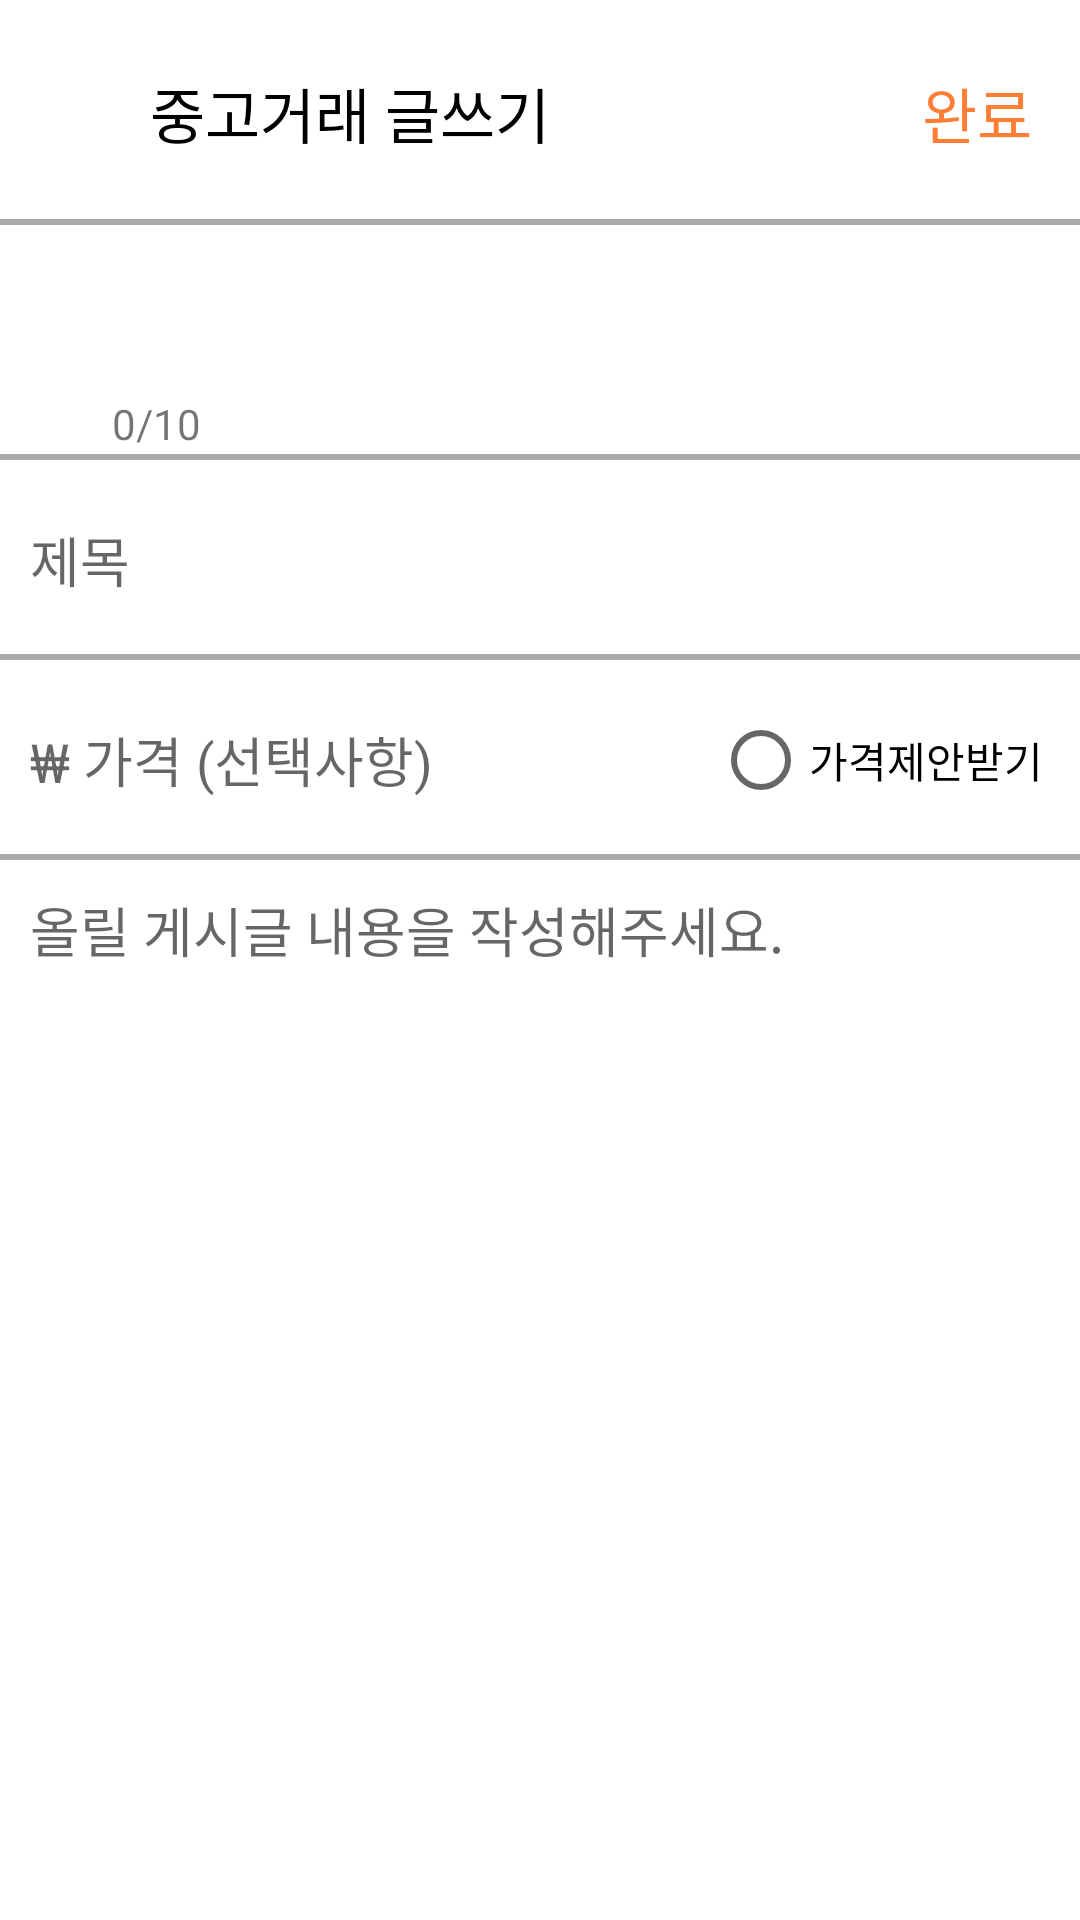

Layout XML and referenced resources for this Android screen:
<!-- AndroidManifest.xml: application theme Theme.Carrot -->
<!-- res/layout/activity_write_used_trade_post.xml -->
<?xml version="1.0" encoding="utf-8"?>
<LinearLayout
	xmlns:android="http://schemas.android.com/apk/res/android"
	xmlns:tools="http://schemas.android.com/tools"
	xmlns:app="http://schemas.android.com/apk/res-auto"
	android:layout_width="match_parent"
	android:layout_height="match_parent"
	tools:context=".WriteUsedTradePost_Activity"
	android:orientation="vertical">
	
	<androidx.constraintlayout.widget.ConstraintLayout
		android:background="@drawable/layout_bottom_line"
		android:layout_width="match_parent"
		android:layout_height="75dp">
		
		<TextView
			android:text="중고거래 글쓰기"
			android:layout_width="wrap_content"
			android:layout_height="wrap_content"
			app:layout_constraintTop_toTopOf="parent"
			app:layout_constraintStart_toStartOf="parent"
			app:layout_constraintBottom_toBottomOf="parent"
			app:layout_constraintEnd_toEndOf="parent"
			android:id="@+id/tv_MyCarrot"
			app:layout_constraintHorizontal_bias="0.22"
			android:textColor="@color/black"
			android:textSize="20sp"/>
		<ImageButton
			android:layout_width="35dp"
			android:layout_height="35dp"
			android:background="@android:color/transparent"
			android:scaleType="fitXY"
			app:srcCompat="@drawable/baseline_arrow_back_36"
			app:layout_constraintTop_toTopOf="parent"
			app:layout_constraintStart_toStartOf="parent"
			app:layout_constraintBottom_toBottomOf="parent"
			android:id="@+id/ib_back"
			app:layout_constraintEnd_toStartOf="@+id/tv_MyCarrot"
			tools:srcCompat="@drawable/baseline_arrow_back_36"/>
		<TextView
			android:text="완료"
			android:layout_width="wrap_content"
			android:layout_height="wrap_content"
			app:layout_constraintTop_toTopOf="parent"
			app:layout_constraintBottom_toBottomOf="parent"
			android:id="@+id/tv_ok"
			app:layout_constraintEnd_toEndOf="parent"
			app:layout_constraintStart_toStartOf="parent"
			app:layout_constraintHorizontal_bias="0.95"
			android:textSize="20sp"
			android:textColor="#FF7E36"/>
	</androidx.constraintlayout.widget.ConstraintLayout>
	<androidx.constraintlayout.widget.ConstraintLayout
		android:background="@drawable/layout_bottom_line"
		android:layout_weight="0.98"
		android:layout_width="match_parent"
		android:layout_height="match_parent">
		<ImageButton
			android:layout_width="35dp"
			android:layout_height="35dp"
			android:background="@android:color/transparent"
			android:scaleType="fitXY"
			app:srcCompat="@drawable/outline_photo_camera_24"
			app:layout_constraintTop_toTopOf="parent"
			app:layout_constraintStart_toStartOf="parent"
			app:layout_constraintBottom_toBottomOf="parent"
			app:layout_constraintEnd_toEndOf="parent"
			android:id="@+id/ib_picture"
			app:layout_constraintHorizontal_bias="0.1"/>
		<TextView
			android:text="0"
			android:layout_width="wrap_content"
			android:layout_height="wrap_content"
			app:layout_constraintStart_toStartOf="parent"
			app:layout_constraintBottom_toBottomOf="@+id/textView"
			android:id="@+id/tv_picture_limit"
			app:layout_constraintHorizontal_bias="1.0"
			app:layout_constraintEnd_toStartOf="@+id/textView"
			app:layout_constraintTop_toTopOf="@+id/textView"/>
		<androidx.recyclerview.widget.RecyclerView
			android:id="@+id/rv_image_view"
			android:layout_width="0dp"
			android:layout_height="0dp"
			android:layout_margin="10dp"
			app:layout_constraintEnd_toEndOf="parent"
			app:layout_constraintTop_toTopOf="parent"
			app:layout_constraintBottom_toBottomOf="parent"
			app:layout_constraintStart_toEndOf="@+id/ib_picture"/>
		<TextView
			android:text="/10"
			android:layout_width="wrap_content"
			android:layout_height="wrap_content"
			app:layout_constraintBottom_toBottomOf="parent"
			app:layout_constraintEnd_toEndOf="@+id/ib_picture"
			android:id="@+id/textView"
			app:layout_constraintTop_toBottomOf="@+id/ib_picture"
			app:layout_constraintStart_toStartOf="@+id/ib_picture"
			app:layout_constraintHorizontal_bias="0.95"
			app:layout_constraintVertical_bias="0.0"/>
	</androidx.constraintlayout.widget.ConstraintLayout>
	<androidx.constraintlayout.widget.ConstraintLayout
		android:background="@drawable/layout_bottom_line"
		android:layout_width="match_parent"
		android:layout_height="match_parent"
		android:layout_weight="1">
		
		<EditText
			android:paddingLeft="10dp"
			android:paddingRight="10dp"
			android:background="@android:color/transparent"
			android:layout_width="0dp"
			android:layout_height="0dp"
			android:inputType="text"
			android:hint="제목"
			android:ems="10"
			app:layout_constraintTop_toTopOf="parent"
			app:layout_constraintStart_toStartOf="parent"
			app:layout_constraintBottom_toBottomOf="parent"
			app:layout_constraintEnd_toEndOf="parent"
			android:id="@+id/et_title"/>
	</androidx.constraintlayout.widget.ConstraintLayout>
	<androidx.constraintlayout.widget.ConstraintLayout
		android:background="@drawable/layout_bottom_line"
		android:layout_width="match_parent"
		android:layout_height="match_parent"
		android:layout_weight="1">
		
		<EditText
			android:paddingLeft="10dp"
			android:paddingRight="10dp"
			android:background="@android:color/transparent"
			android:layout_width="0dp"
			android:layout_height="0dp"
			android:inputType="number"
			android:hint="₩ 가격 (선택사항)"
			android:ems="10"
			android:id="@+id/et_price"
			app:layout_constraintEnd_toEndOf="parent"
			app:layout_constraintStart_toStartOf="parent"
			app:layout_constraintBottom_toBottomOf="parent"
			app:layout_constraintTop_toTopOf="parent"/>
		<RadioButton
			android:text="가격제안받기"
			android:layout_width="wrap_content"
			android:layout_height="wrap_content"
			app:layout_constraintTop_toTopOf="parent"
			app:layout_constraintStart_toStartOf="parent"
			app:layout_constraintBottom_toBottomOf="parent"
			app:layout_constraintEnd_toEndOf="parent"
			android:id="@+id/rb_PriceOffer"
			app:layout_constraintHorizontal_bias="0.95"/>
	</androidx.constraintlayout.widget.ConstraintLayout>
	<androidx.constraintlayout.widget.ConstraintLayout
		android:layout_width="match_parent"
		android:layout_height="match_parent"
		android:layout_weight="0.5">
		
		<EditText
			android:padding="10dp"
			android:gravity="top"
			android:background="@android:color/transparent"
			android:layout_width="0dp"
			android:layout_height="0dp"
			android:inputType="textMultiLine"
			android:hint="올릴 게시글 내용을 작성해주세요."
			android:ems="10"
			app:layout_constraintTop_toTopOf="parent"
			app:layout_constraintStart_toStartOf="parent"
			app:layout_constraintBottom_toBottomOf="parent"
			app:layout_constraintEnd_toEndOf="parent"
			android:id="@+id/et_contents"/>
	</androidx.constraintlayout.widget.ConstraintLayout>
</LinearLayout>
<!-- resources referenced by this layout -->
<resources>
  <!-- drawable layout_bottom_line (drawable) -->
  <?xml version="1.0" encoding="utf-8"?>
  <layer-list xmlns:android="http://schemas.android.com/apk/res/android" >
  	<item>
  		<shape
  			android:shape="rectangle">
  			
  			
  			<stroke android:width="2dp" android:color="@android:color/darker_gray" />
  		
  		</shape>
  	</item>
  	
  	
  	<item android:bottom="2dp">
  		<shape
  			android:shape="rectangle">
  			<stroke android:width="1dp" android:color="@android:color/white" />
  			<solid android:color="@android:color/white" />
  		</shape>
  	</item>
  
  </layer-list>
  <style name="Theme.Carrot" parent="Theme.MaterialComponents.DayNight.NoActionBar">
  		
  		<item name="colorPrimary">@color/purple_500</item>
  		<item name="colorPrimaryVariant">@color/purple_700</item>
  		<item name="colorOnPrimary">@color/white</item>
  		
  		<item name="colorSecondary">@color/teal_200</item>
  		<item name="colorSecondaryVariant">@color/teal_700</item>
  		<item name="colorOnSecondary">@color/black</item>
  		
  		<item name="android:statusBarColor" tools:targetApi="l">?attr/colorPrimaryVariant
  		</item>
  		
  	</style>
  <!-- not gathered from this repository: default colours our renderer supplied (Android Studio template values) -->
  <color name="purple_500">#FF6200EE</color>
  <color name="purple_700">#FF3700B3</color>
  <color name="teal_200">#FF03DAC5</color>
  <color name="teal_700">#FF018786</color>
  <color name="black">#FF000000</color>
  <color name="white">#FFFFFFFF</color>
</resources>
